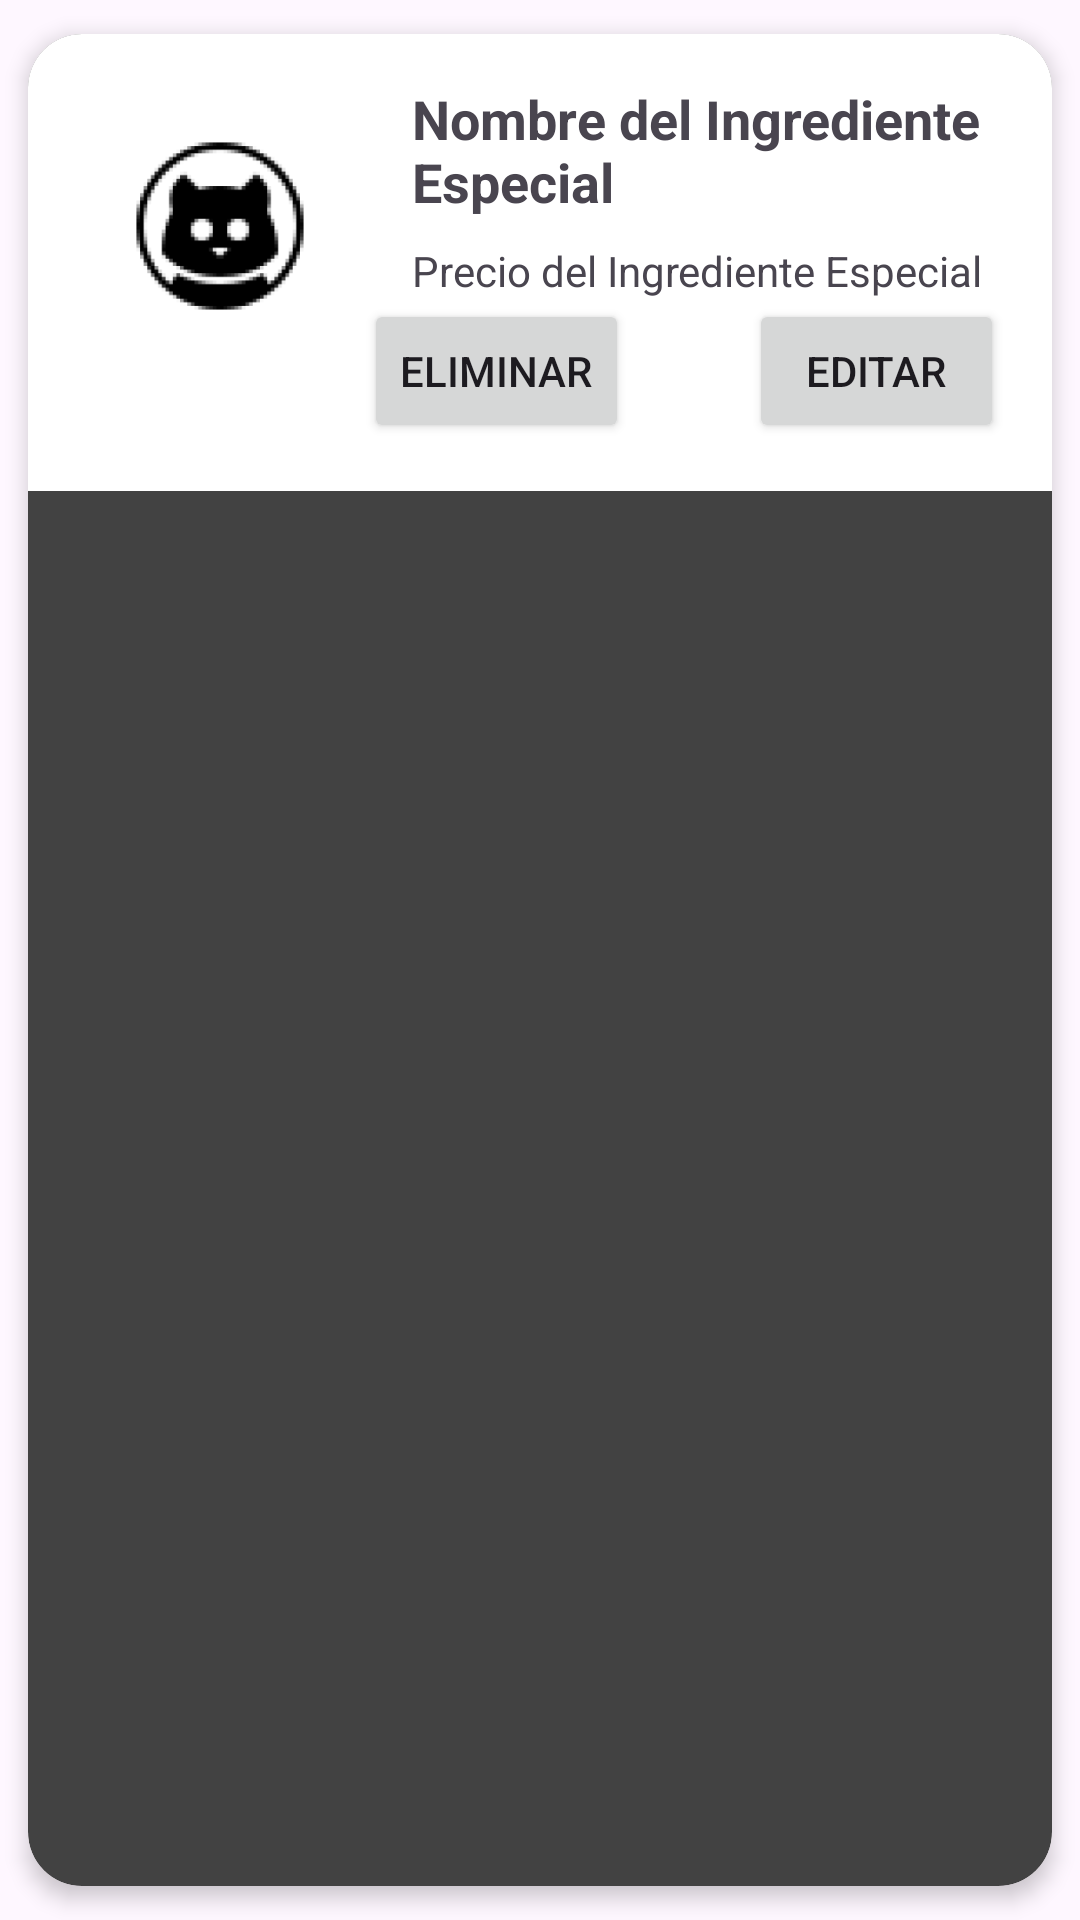

The Android layout XML behind this screen, and the referenced resources:
<!-- AndroidManifest.xml: application theme Theme.Ordereats -->
<!-- res/layout/list_card_ingrediente_especial.xml -->
<androidx.cardview.widget.CardView
    xmlns:android="http://schemas.android.com/apk/res/android"
    xmlns:app="http://schemas.android.com/apk/res-auto"
    android:id="@+id/cardView"
    android:layout_width="match_parent"
    android:layout_height="wrap_content"
    android:layout_marginHorizontal="16dp"
    android:layout_marginTop="8dp"
    android:clickable="true"
    app:cardCornerRadius="18dp"
    app:cardBackgroundColor="@color/cardview_dark_background"
    app:cardElevation="4dp"
    app:cardUseCompatPadding="true">

    <RelativeLayout
        android:layout_width="match_parent"
        android:layout_height="wrap_content"
        android:background="@color/white"
        android:padding="16dp">

        <ImageView
            android:id="@+id/imageView"
            android:layout_width="96dp"
            android:layout_height="96dp"
            android:layout_alignParentStart="true"
            android:src="@mipmap/perfil_cat_foreground" />

        <TextView
            android:id="@+id/card_nombre_ingrediente_especial"
            android:layout_width="wrap_content"
            android:layout_height="wrap_content"
            android:layout_toEndOf="@id/imageView"
            android:layout_marginStart="16dp"
            android:text="Nombre del Ingrediente Especial"
            android:textSize="18sp"
            android:textStyle="bold" />

        <TextView
            android:id="@+id/card_precio_ingrediente_especial"
            android:layout_width="wrap_content"
            android:layout_height="wrap_content"
            android:layout_below="@id/card_nombre_ingrediente_especial"
            android:layout_toEndOf="@id/imageView"
            android:layout_marginStart="16dp"
            android:layout_marginTop="8dp"
            android:text="Precio del Ingrediente Especial"
            android:textSize="14sp" />

        <Button
            android:id="@+id/card_button_eliminar_ingrediente_especial"
            android:layout_width="wrap_content"
            android:layout_height="wrap_content"
            android:layout_below="@id/card_precio_ingrediente_especial"
            android:layout_toEndOf="@id/imageView"
            android:text="Eliminar"
            android:textSize="14sp" />

        <Button
            android:id="@+id/card_editar_ingrediente_especial"
            android:layout_width="wrap_content"
            android:layout_height="wrap_content"
            android:layout_below="@id/card_precio_ingrediente_especial"
            android:layout_marginStart="40dp"
            android:layout_marginTop="0dp"
            android:layout_toEndOf="@id/card_button_eliminar_ingrediente_especial"
            android:text="Editar"
            android:textSize="14sp" />

    </RelativeLayout>
</androidx.cardview.widget.CardView>
<!-- resources referenced by this layout -->
<resources>
  <!-- mipmap perfil_cat_foreground: png bitmap (mipmap-hdpi, 8247 bytes) -->
  <style name="Theme.Ordereats" parent="Base.Theme.Ordereats" />
  <style name="Base.Theme.Ordereats" parent="Theme.Material3.DayNight.NoActionBar">
          
          
      </style>
  <!-- not gathered from this repository: default colours our renderer supplied (Android Studio template values) -->
  <color name="white">#FFFFFFFF</color>
</resources>
